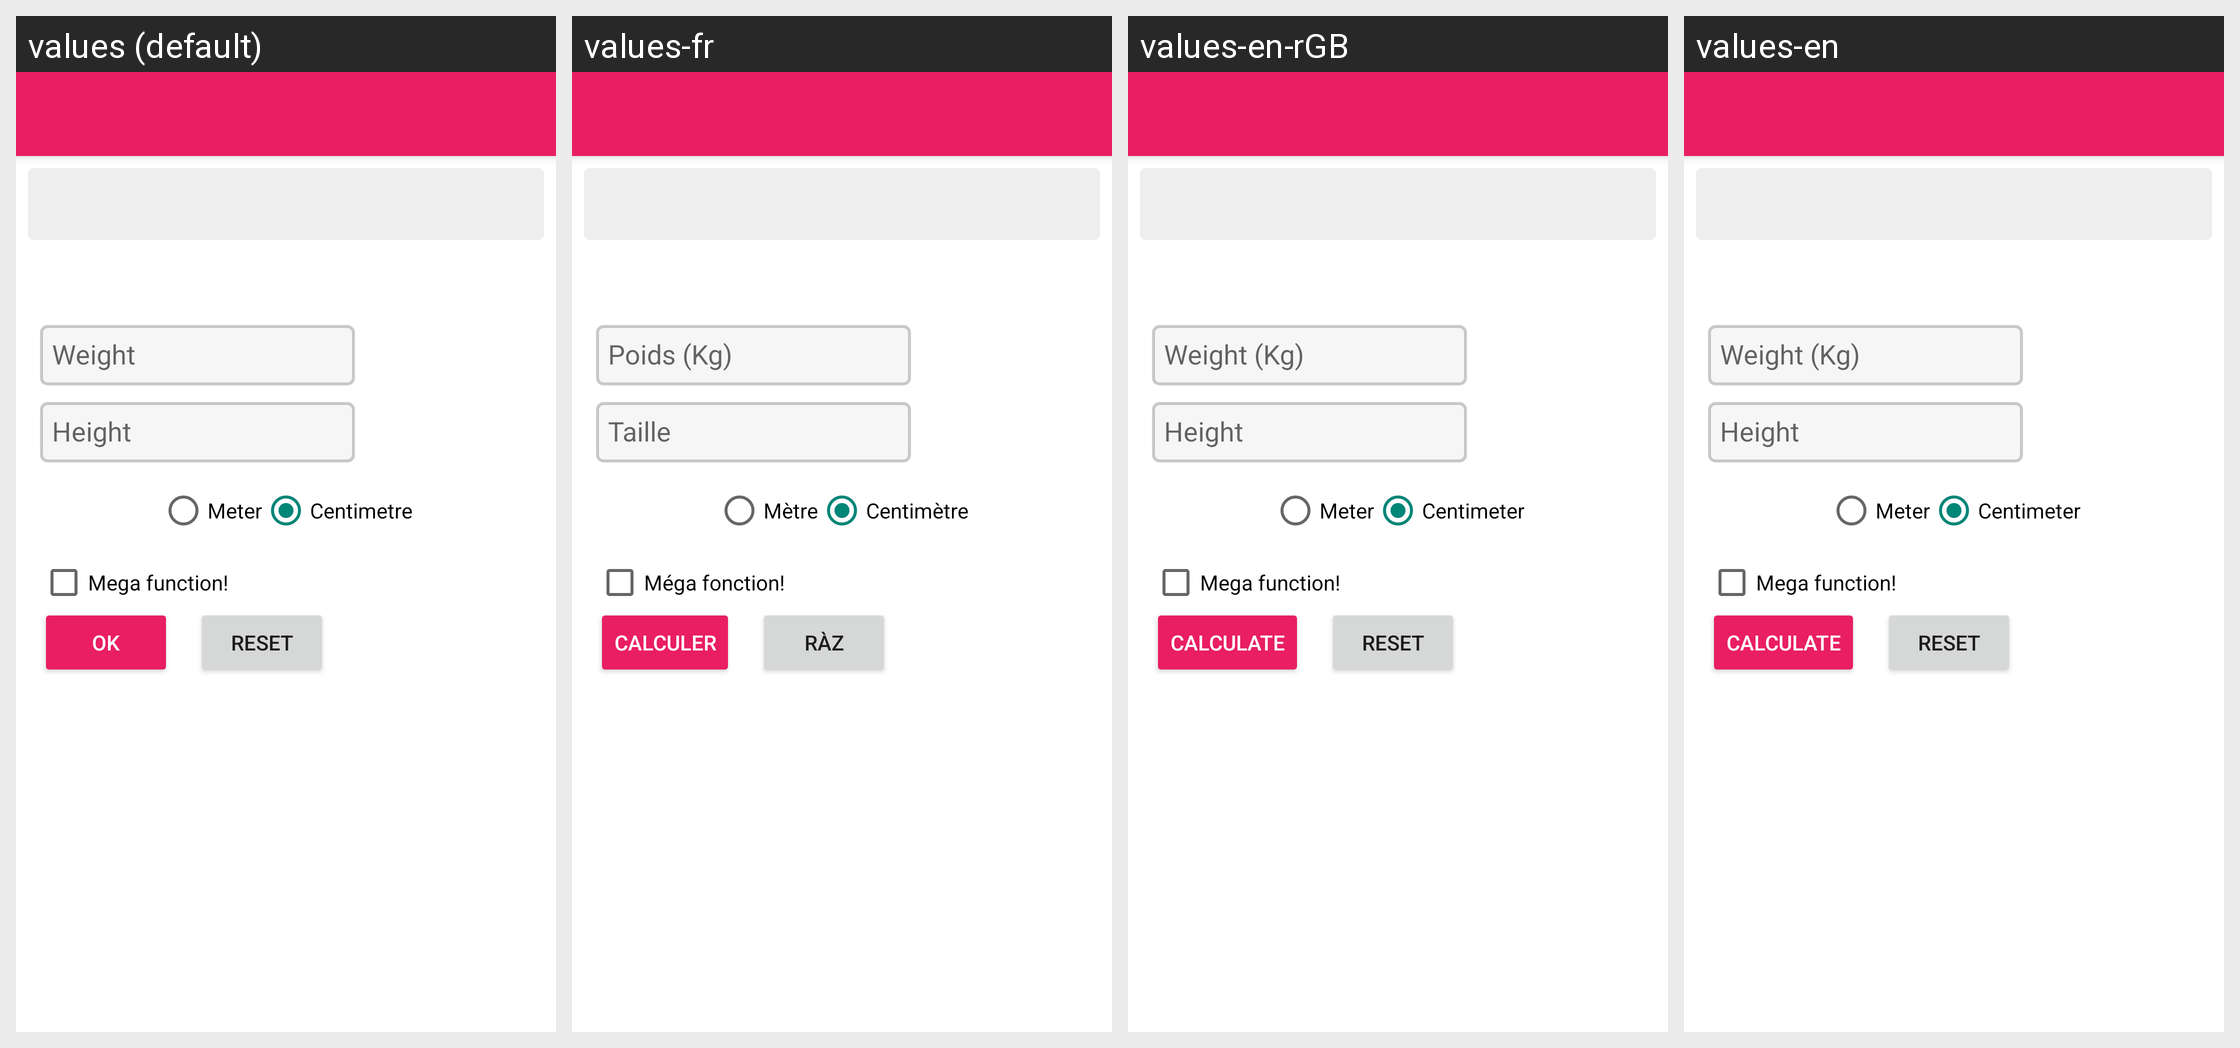

The same Android screen rendered under several of its app's locales, left to right. List the strings drawn on it with the default value and each locale's translation.
Android screen res/layout/activity_main.xml rendered under 4 locales, left to right: values (default), values-fr, values-en-rGB, values-en. Device: Nexus 5 (rendered at 1080×1920; each locale shown at half size, 540×960, under a caption strip naming it); theme AppTheme.
Strings drawn on this screen, with the default value and each locale's value (text and hints the layout hard-codes, and strings that could not be matched under every locale, appear in the picture but are not listed):

raz
  values: Reset
  values-fr: RÀZ
  values-en-rGB: Reset
  values-en: Reset

calculer
  values: Ok
  values-fr: Calculer
  values-en-rGB: Calculate
  values-en: Calculate

mega_function
  values: Mega function!
  values-fr: Méga fonction!
  values-en-rGB: Mega function!
  values-en: Mega function!
